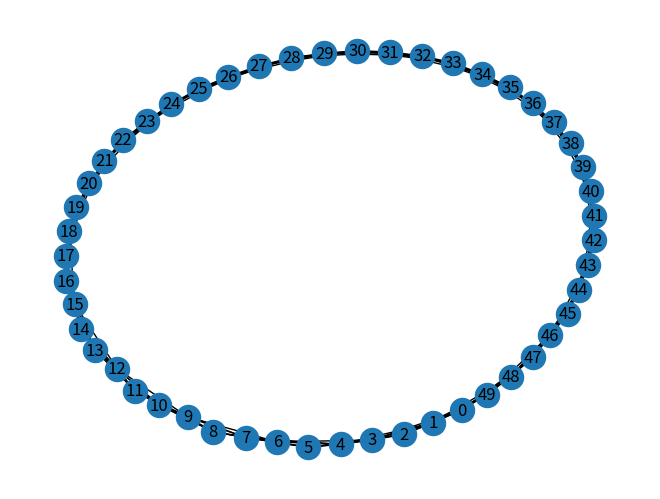

Generate this figure with matplotlib:
#Header information


import networkx as nx
import matplotlib.pyplot as plt 

def RegularLattice(nodes, k, display_edges=False):
    grh= nx.Graph()
    for i in range(nodes):
        for j in range(1,k+1):
            grh.add_edge(i,(i+j)%nodes)
    nx.draw(grh,with_labels=True)
    # OPTIONAL PARAMETER: Displays adjacency aesthetically if verification for edges is necessary
    if display_edges:
        print("\n".join([str((n, nbrdict)) for n, nbrdict in grh.adjacency()]))

if __name__ == '__main__':

    RegularLattice(50,3)
